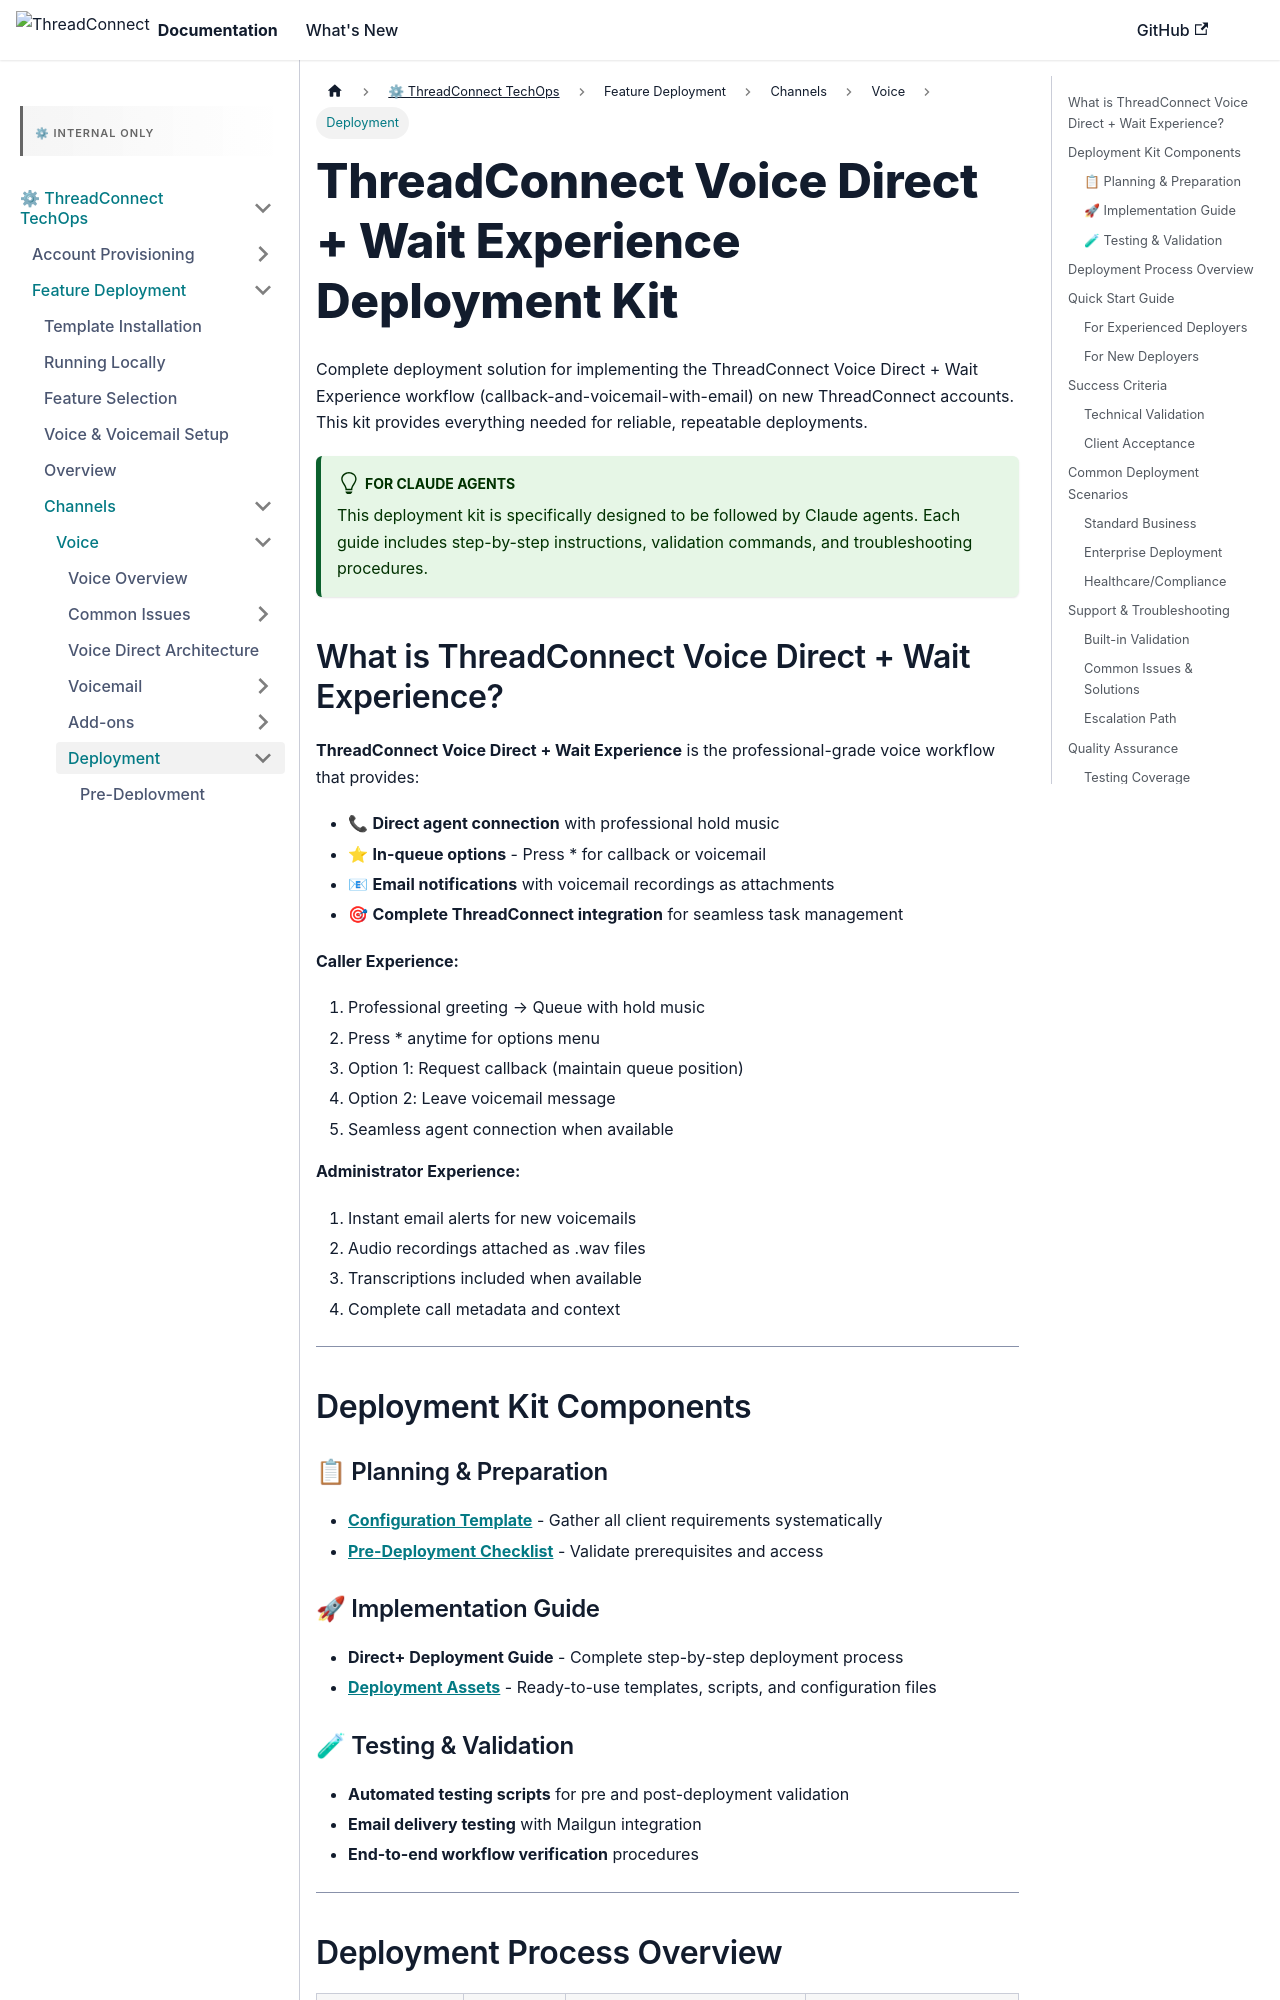

repository: ConnieML/docs.connie · page: techops/feature-deployment/feature-management/channels/voice/deployment.html · generator: docusaurus

---
sidebar_label: Deployment Kit
sidebar_position: 2
title: "ThreadConnect Voice Direct + Wait Experience Deployment Kit"
---

# ThreadConnect Voice Direct + Wait Experience Deployment Kit

Complete deployment solution for implementing the ThreadConnect Voice Direct + Wait Experience workflow (callback-and-voicemail-with-email) on new ThreadConnect accounts. This kit provides everything needed for reliable, repeatable deployments.

:::tip For Claude Agents
This deployment kit is specifically designed to be followed by Claude agents. Each guide includes step-by-step instructions, validation commands, and troubleshooting procedures.
:::

## What is ThreadConnect Voice Direct + Wait Experience? {#what-is-connie-voice-direct--wait-experience}

**ThreadConnect Voice Direct + Wait Experience** is the professional-grade voice workflow that provides:
- 📞 **Direct agent connection** with professional hold music
- ⭐ **In-queue options** - Press * for callback or voicemail
- 📧 **Email notifications** with voicemail recordings as attachments
- 🎯 **Complete ThreadConnect integration** for seamless task management

**Caller Experience:**
1. Professional greeting → Queue with hold music
2. Press * anytime for options menu
3. Option 1: Request callback (maintain queue position)
4. Option 2: Leave voicemail message
5. Seamless agent connection when available

**Administrator Experience:**
1. Instant email alerts for new voicemails
2. Audio recordings attached as .wav files  
3. Transcriptions included when available
4. Complete call metadata and context

---

## Deployment Kit Components

### 📋 Planning & Preparation
- **[Configuration Template](/techops/feature-deployment/feature-management/channels/voice/deployment/configuration-template)** - Gather all client requirements systematically
- **[Pre-Deployment Checklist](/techops/feature-deployment/feature-management/channels/voice/deployment/pre-deployment-checklist)** - Validate prerequisites and access

### 🚀 Implementation Guide  
- **Direct+ Deployment Guide** - Complete step-by-step deployment process
- **[Deployment Assets](/techops/feature-deployment/feature-management/channels/voice/deployment/assets)** - Ready-to-use templates, scripts, and configuration files
